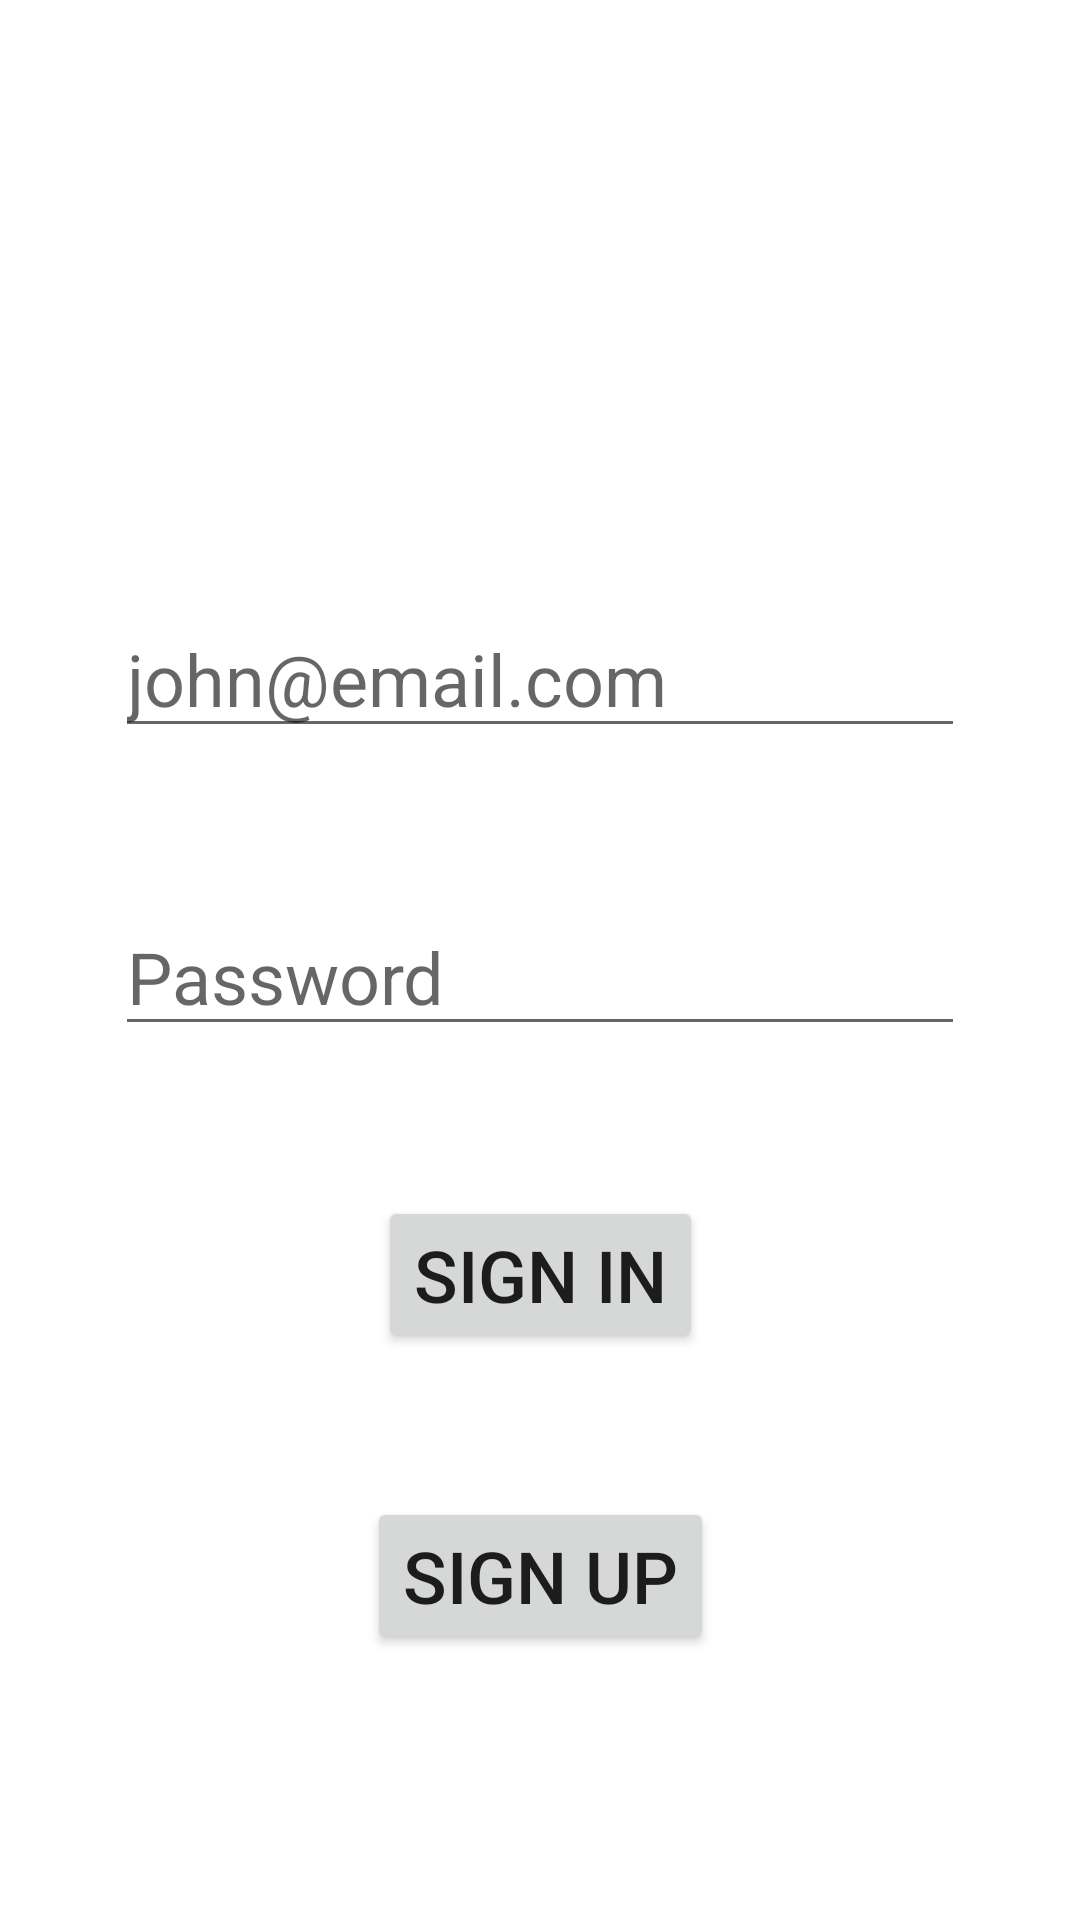

This screen was rendered from an Android layout file. Write that file and the resources it references.
<!-- AndroidManifest.xml: application theme Theme.Hopitaux -->
<!-- res/layout/activity_main.xml -->
<?xml version="1.0" encoding="utf-8"?>
<androidx.constraintlayout.widget.ConstraintLayout xmlns:android="http://schemas.android.com/apk/res/android"
    xmlns:app="http://schemas.android.com/apk/res-auto"
    xmlns:tools="http://schemas.android.com/tools"
    android:layout_width="match_parent"
    android:layout_height="match_parent"
    tools:context=".MainActivity">

    <EditText
        android:id="@+id/editTextTextEmailAddress"
        android:layout_width="wrap_content"
        android:layout_height="wrap_content"
        android:layout_marginTop="200dp"
        android:ems="10"
        android:hint="john@email.com"
        android:inputType="textEmailAddress"
        android:textSize="24sp"
        app:layout_constraintEnd_toEndOf="parent"
        app:layout_constraintStart_toStartOf="parent"
        app:layout_constraintTop_toTopOf="parent" />

    <EditText
        android:id="@+id/editTextTextPassword"
        android:layout_width="wrap_content"
        android:layout_height="wrap_content"
        android:layout_marginTop="50dp"
        android:ems="10"
        android:hint="@string/password"
        android:inputType="textPassword"
        android:textSize="24sp"
        app:layout_constraintEnd_toEndOf="parent"
        app:layout_constraintStart_toStartOf="parent"
        app:layout_constraintTop_toBottomOf="@+id/editTextTextEmailAddress" />

    <Button
        android:id="@+id/signInButton"
        android:layout_width="wrap_content"
        android:layout_height="wrap_content"
        android:layout_marginTop="50dp"
        android:text="@string/action_sign_in_short"
        android:textSize="24sp"
        app:layout_constraintEnd_toEndOf="parent"
        app:layout_constraintStart_toStartOf="parent"
        app:layout_constraintTop_toBottomOf="@+id/editTextTextPassword" />

    <Button
        android:id="@+id/signUpButton"
        android:layout_width="wrap_content"
        android:layout_height="wrap_content"
        android:layout_marginTop="48dp"
        android:text="@string/action_sign_up_short"
        android:textSize="24sp"
        app:iconTint="#FFFFFF"
        app:layout_constraintEnd_toEndOf="parent"
        app:layout_constraintStart_toStartOf="parent"
        app:layout_constraintTop_toBottomOf="@+id/signInButton" />
</androidx.constraintlayout.widget.ConstraintLayout>
<!-- resources referenced by this layout -->
<resources>
  <string name="action_sign_in_short">Sign in</string>
  <string name="action_sign_up_short">Sign up</string>
  <string name="password">Password</string>
  <style name="Theme.Hopitaux" parent="Theme.MaterialComponents.DayNight.DarkActionBar">
          
          <item name="colorPrimary">@color/purple_500</item>
          <item name="colorPrimaryVariant">@color/purple_700</item>
          <item name="colorOnPrimary">@color/white</item>
          
          <item name="colorSecondary">@color/teal_200</item>
          <item name="colorSecondaryVariant">@color/teal_700</item>
          <item name="colorOnSecondary">@color/black</item>
          
          <item name="android:statusBarColor">?attr/colorPrimaryVariant</item>
          
      </style>
  <!-- not gathered from this repository: default colours our renderer supplied (Android Studio template values) -->
  <color name="purple_500">#FF6200EE</color>
  <color name="purple_700">#FF3700B3</color>
  <color name="teal_200">#FF03DAC5</color>
  <color name="teal_700">#FF018786</color>
  <color name="black">#FF000000</color>
  <color name="white">#FFFFFFFF</color>
</resources>
